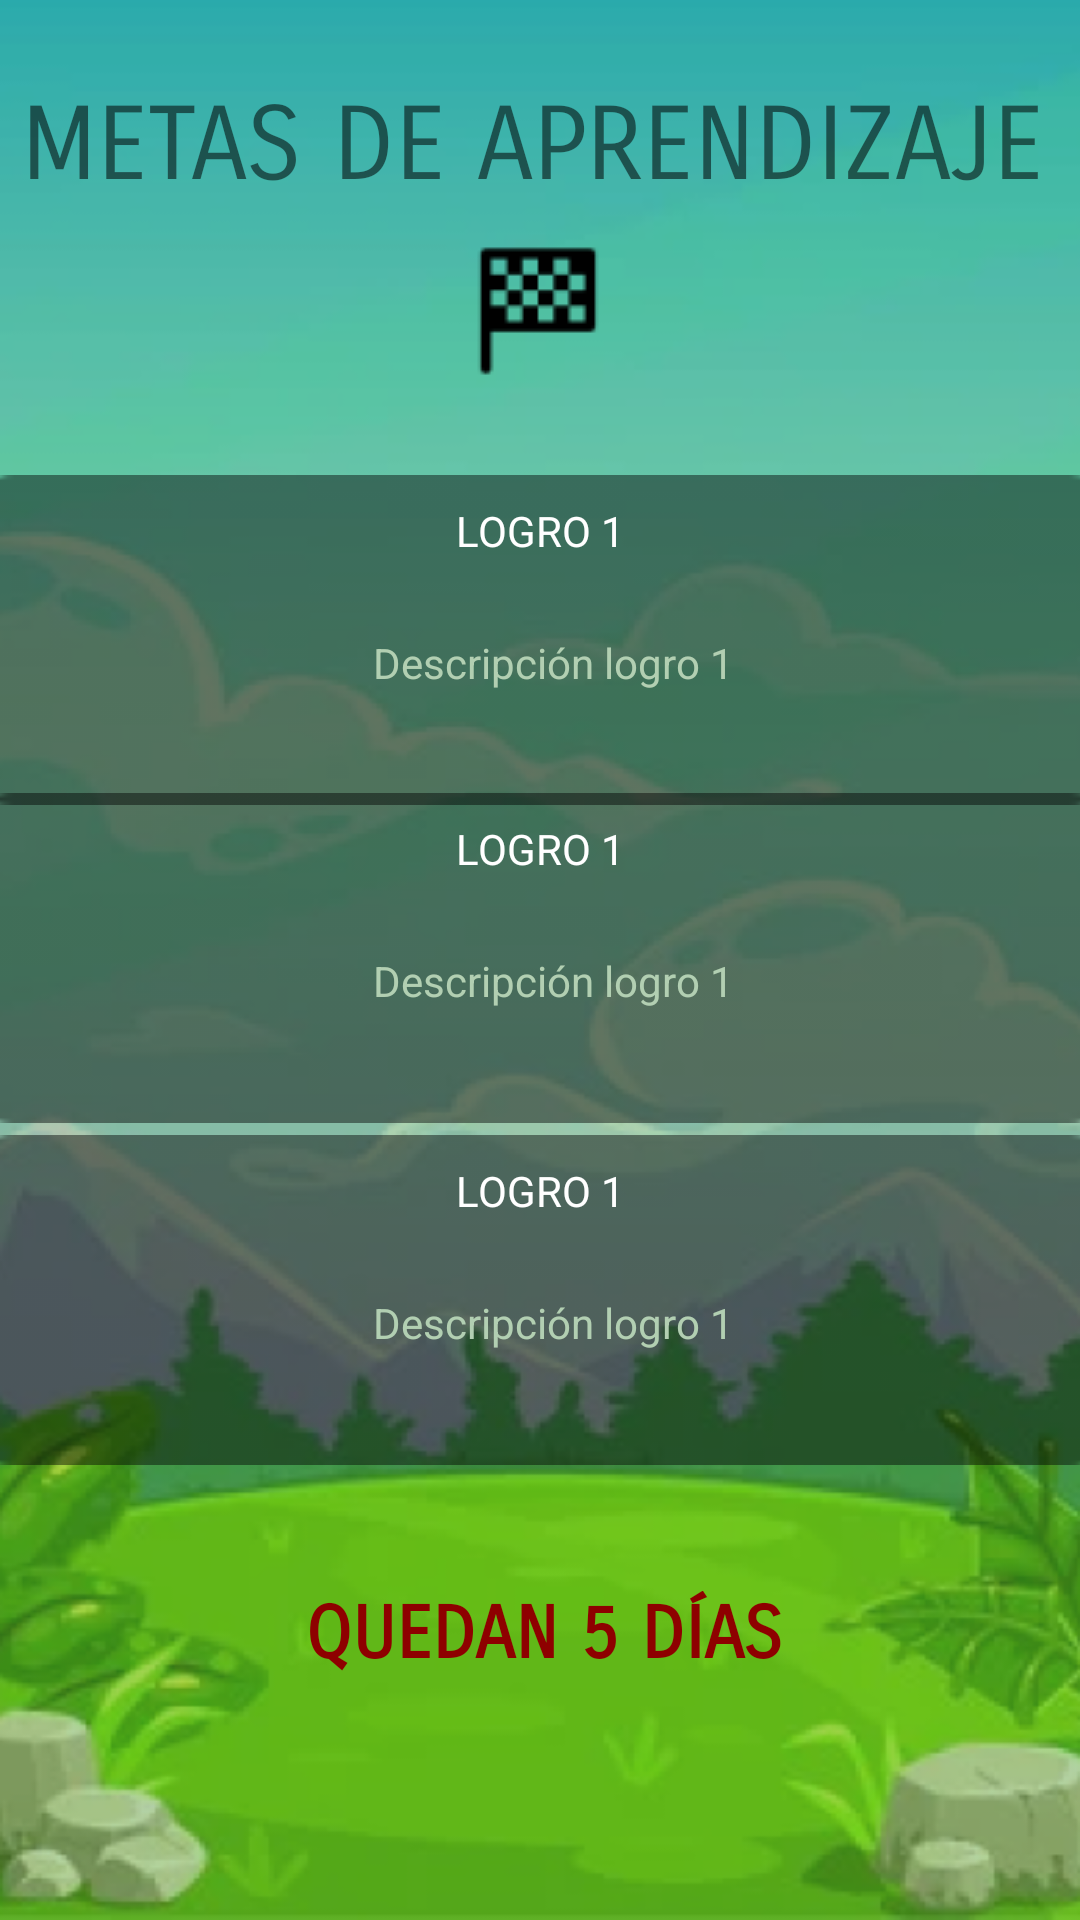

Write the Android layout XML for this screen, with the resource values it uses.
<!-- AndroidManifest.xml: application theme Theme.SlumdogSustainable -->
<!-- res/layout/objetivos_semanales.xml -->
<?xml version="1.0" encoding="utf-8"?>
<androidx.constraintlayout.widget.ConstraintLayout xmlns:android="http://schemas.android.com/apk/res/android"
    xmlns:app="http://schemas.android.com/apk/res-auto"
    xmlns:tools="http://schemas.android.com/tools"
    android:layout_width="match_parent"
    android:layout_height="match_parent"
    android:background="@drawable/fondo_logros_metas">

    <TextView
        android:id="@+id/textView4"
        android:layout_width="385dp"
        android:layout_height="69dp"
        android:layout_marginTop="28dp"
        android:fontFamily="sans-serif-smallcaps"
        android:text="METAS DE APRENDIZAJE"
        android:textAlignment="center"
        android:textSize="34sp"
        app:layout_constraintBottom_toTopOf="@+id/scrollView2"
        app:layout_constraintEnd_toEndOf="parent"
        app:layout_constraintHorizontal_bias="0.615"
        app:layout_constraintStart_toStartOf="parent"
        app:layout_constraintTop_toTopOf="parent"
        app:layout_constraintVertical_bias="0.122" />

    <RelativeLayout
        android:layout_width="393dp"
        android:layout_height="110dp"
        android:background="@drawable/fondo_logro"
        app:layout_constraintBottom_toBottomOf="parent"
        app:layout_constraintEnd_toEndOf="parent"
        app:layout_constraintStart_toStartOf="parent"
        app:layout_constraintTop_toTopOf="parent"
        app:layout_constraintVertical_bias="0.499">

        <TextView
            android:id="@+id/des2"
            android:layout_width="281dp"
            android:layout_height="37dp"

            android:layout_alignParentTop="true"
            android:layout_alignParentEnd="true"
            android:layout_alignParentBottom="true"
            android:layout_marginTop="53dp"
            android:layout_marginEnd="52dp"
            android:layout_marginBottom="20dp"
            android:text="Descripción logro 1"
            android:textAlignment="center"
            android:textColor="#B2CFB2" />

        <TextView
            android:id="@+id/tex2"
            android:layout_width="335dp"
            android:layout_height="29dp"
            android:layout_alignParentStart="true"
            android:layout_alignParentTop="true"
            android:layout_alignParentEnd="true"
            android:layout_alignParentBottom="true"
            android:layout_marginStart="28dp"
            android:layout_marginTop="9dp"
            android:layout_marginEnd="29dp"
            android:layout_marginBottom="72dp"
            android:text="LOGRO 1"
            android:textAlignment="center"
            android:textColor="#FFFFFF" />
    </RelativeLayout>

    <RelativeLayout
        android:id="@+id/relativeLayout41"
        android:layout_width="393dp"
        android:layout_height="110dp"
        android:background="@drawable/fondo_logro"
        app:layout_constraintBottom_toBottomOf="parent"
        app:layout_constraintEnd_toEndOf="parent"
        app:layout_constraintStart_toStartOf="parent"
        app:layout_constraintTop_toTopOf="parent"
        app:layout_constraintVertical_bias="0.299">

        <TextView
            android:id="@+id/des1"
            android:layout_width="281dp"
            android:layout_height="37dp"

            android:layout_alignParentTop="true"
            android:layout_alignParentEnd="true"
            android:layout_alignParentBottom="true"
            android:layout_marginTop="53dp"
            android:layout_marginEnd="52dp"
            android:layout_marginBottom="20dp"
            android:text="Descripción logro 1"
            android:textAlignment="center"
            android:textColor="#B2CFB2" />

        <TextView
            android:id="@+id/tex1"
            android:layout_width="335dp"
            android:layout_height="29dp"
            android:layout_alignParentStart="true"
            android:layout_alignParentTop="true"
            android:layout_alignParentEnd="true"
            android:layout_alignParentBottom="true"
            android:layout_marginStart="28dp"
            android:layout_marginTop="9dp"
            android:layout_marginEnd="29dp"
            android:layout_marginBottom="72dp"
            android:text="LOGRO 1"
            android:textAlignment="center"
            android:textColor="#FFFFFF" />
    </RelativeLayout>

    <RelativeLayout
        android:layout_width="393dp"
        android:layout_height="110dp"
        android:background="@drawable/fondo_logro"
        app:layout_constraintBottom_toBottomOf="parent"
        app:layout_constraintEnd_toEndOf="parent"
        app:layout_constraintStart_toStartOf="parent"
        app:layout_constraintTop_toTopOf="parent"
        app:layout_constraintVertical_bias="0.714">

        <TextView
            android:id="@+id/des3"
            android:layout_width="281dp"
            android:layout_height="37dp"

            android:layout_alignParentTop="true"
            android:layout_alignParentEnd="true"
            android:layout_alignParentBottom="true"
            android:layout_marginTop="53dp"
            android:layout_marginEnd="52dp"
            android:layout_marginBottom="20dp"
            android:text="Descripción logro 1"
            android:textAlignment="center"
            android:textColor="#B2CFB2" />

        <TextView
            android:id="@+id/tex3"
            android:layout_width="335dp"
            android:layout_height="29dp"
            android:layout_alignParentStart="true"
            android:layout_alignParentTop="true"
            android:layout_alignParentEnd="true"
            android:layout_alignParentBottom="true"
            android:layout_marginStart="28dp"
            android:layout_marginTop="9dp"
            android:layout_marginEnd="29dp"
            android:layout_marginBottom="72dp"
            android:text="LOGRO 1"
            android:textAlignment="center"
            android:textColor="#FFFFFF" />
    </RelativeLayout>

    <ImageView
        android:id="@+id/imageView12"
        android:layout_width="wrap_content"
        android:layout_height="wrap_content"
        app:layout_constraintBottom_toBottomOf="parent"
        app:layout_constraintEnd_toEndOf="parent"
        app:layout_constraintHorizontal_bias="0.498"
        app:layout_constraintStart_toStartOf="parent"
        app:layout_constraintTop_toTopOf="parent"
        app:layout_constraintVertical_bias="0.132"
        app:srcCompat="@drawable/meta" />

    <TextView
        android:id="@+id/textView6"
        android:layout_width="198dp"
        android:layout_height="42dp"
        android:fontFamily="sans-serif-smallcaps"
        android:text="QUEDAN 5 DÍAS"
        android:textAlignment="center"
        android:textColor="#8E0000"
        android:textSize="24sp"
        android:textStyle="bold"
        app:layout_constraintBottom_toBottomOf="parent"
        app:layout_constraintEnd_toEndOf="parent"
        app:layout_constraintHorizontal_bias="0.507"
        app:layout_constraintStart_toStartOf="parent"
        app:layout_constraintTop_toTopOf="parent"
        app:layout_constraintVertical_bias="0.887" />

</androidx.constraintlayout.widget.ConstraintLayout>
<!-- resources referenced by this layout -->
<resources>
  <!-- drawable fondo_logro: png bitmap (drawable, 905 bytes) -->
  <!-- drawable fondo_logros_metas: png bitmap (drawable, 154226 bytes) -->
  <!-- drawable meta: png bitmap (drawable, 488 bytes) -->
  <style name="Theme.SlumdogSustainable" parent="Theme.AppCompat.Light.NoActionBar">
          
          <item name="colorPrimary">@color/purple_500</item>
          <item name="colorPrimaryVariant">@color/purple_700</item>
          <item name="colorOnPrimary">@color/white</item>
          
          <item name="colorSecondary">@color/teal_200</item>
          <item name="colorSecondaryVariant">@color/teal_700</item>
          <item name="colorOnSecondary">@color/black</item>
          
          <item name="android:statusBarColor">?attr/colorPrimaryVariant</item>
          
      </style>
  <!-- not gathered from this repository: default colours our renderer supplied (Android Studio template values) -->
  <color name="purple_500">#FF6200EE</color>
  <color name="purple_700">#FF3700B3</color>
  <color name="teal_200">#FF03DAC5</color>
  <color name="teal_700">#FF018786</color>
  <color name="black">#FF000000</color>
  <color name="white">#FFFFFFFF</color>
</resources>
